Run: headless pygame with SDL's dummy video driver; simulated clock (each Clock.tick advances the game by its frame time, no real sleeping); random seed 0; keys injected as events and as key.get_pressed() state; no mouse input; restart key R tapped at the start of phases 3 and 4.
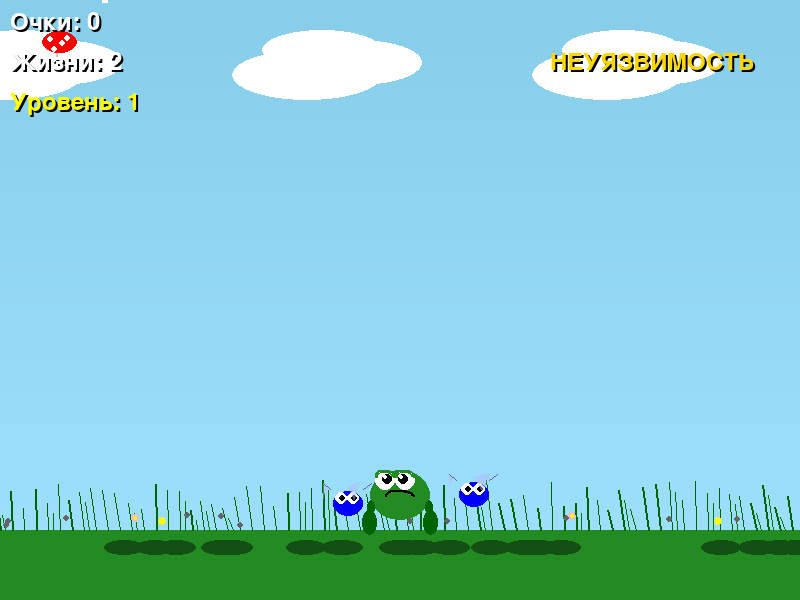
Frame 1 of 4 · flips 1–60 · no input
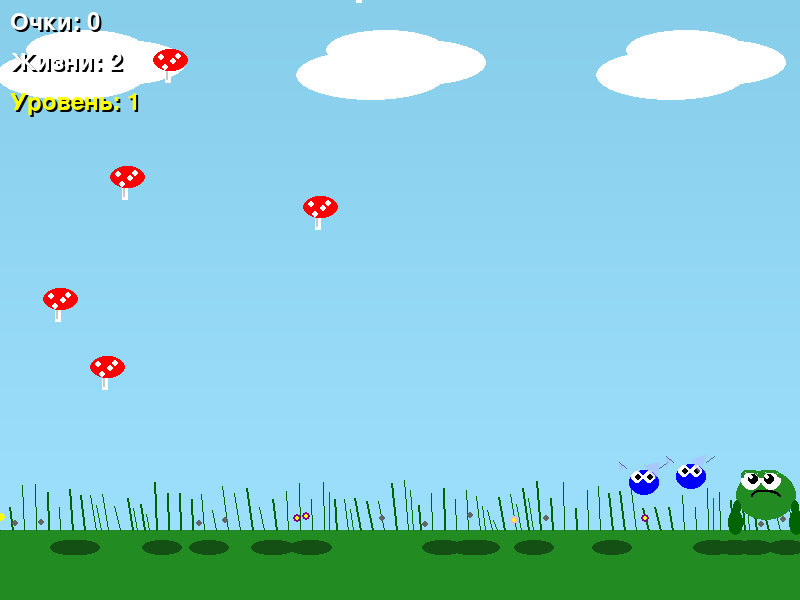
Frame 2 of 4 · flips 61–180 · tapped SPACE, RETURN · held RIGHT (→), D
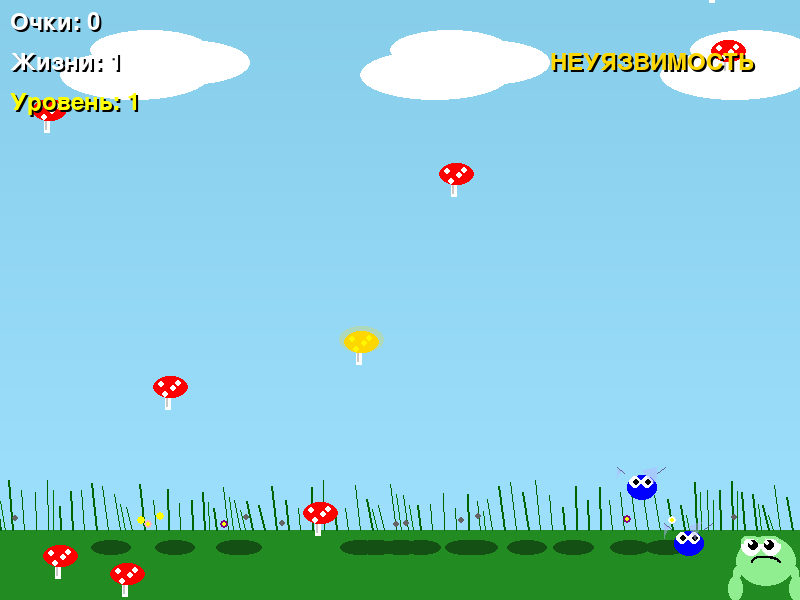
Frame 3 of 4 · flips 181–300 · tapped R · held DOWN (↓), S
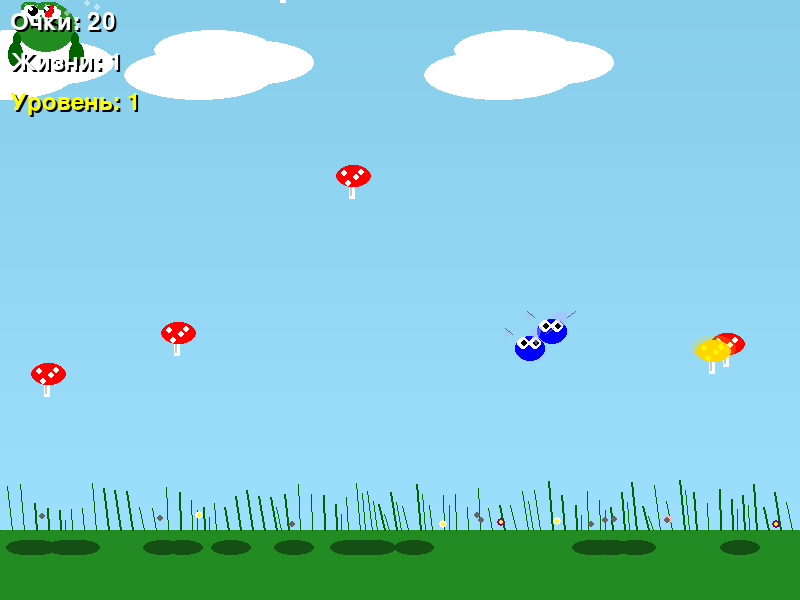
Frame 4 of 4 · flips 301–420 · tapped R · held LEFT (←), A, UP (↑), W

The pygame program that drew these frames:

import pygame
import sys
import random
import math
from pygame.locals import *

# Инициализация Pygame
pygame.init()

# Настройки экрана
WIDTH, HEIGHT = 800, 600
screen = pygame.display.set_mode((WIDTH, HEIGHT))
pygame.display.set_caption("Лягушка и волшебные грибы")
clock = pygame.time.Clock()

# Цвета
BLACK = (0, 0, 0)
WHITE = (255, 255, 255)
GREEN = (34, 139, 34)
LIGHT_GREEN = (144, 238, 144)
DARK_GREEN = (0, 100, 0)
BROWN = (139, 69, 19)
GOLD = (255, 215, 0)
RED = (255, 0, 0)
DARK_RED = (139, 0, 0)
BLUE = (0, 0, 255)
LIGHT_BLUE = (135, 206, 250)
PURPLE = (128, 0, 128)
PINK = (255, 182, 193)
YELLOW = (255, 255, 0)
ORANGE = (255, 165, 0)
LIGHT_YELLOW = (255, 255, 224)
SKY_BLUE = (135, 206, 235)
DARK_SKY = (25, 25, 112)

# Размеры
FROG_SIZE = 60           # чуть крупнее для деталей
MUSHROOM_SIZE = 35
FLY_SIZE = 30

# Глобальные переменные
score = 0
level = 1
lives = 3
frog_x = WIDTH // 2 - FROG_SIZE // 2
frog_y = HEIGHT - 130
frog_speed = 6
mushrooms = []
flies = []
particles = []
effects = {}

# Параметры сложности
BASE_FLY_SPEED = 2.5
FLY_SPAWN_COUNT = 2
MUSHROOM_FALL_SPEED = 3
MUSHROOM_SPAWN_RATE = 30
BONUS_CHANCE = 0.15

# Счётчики
frame = 0
fly_respawn_timer = 0
game_over = False

# ----------------------------------------------------------------------
# Класс реалистичной лягушки
# ----------------------------------------------------------------------
class Frog:
    def __init__(self, x, y):
        self.x = x
        self.y = y
        self.width = FROG_SIZE
        self.height = FROG_SIZE
        self.speed = frog_speed
        self.lives = lives
        self.animation_timer = 0
        self.tongue_out = False
        self.tongue_length = 0
        self.tongue_phase = 0
        self.hit_flash = 0
        self.invincible = False
        self.invincible_timer = 0
        self.glow = 0
        self.blink = False

    def get_rect(self):
        return pygame.Rect(self.x, self.y, self.width, self.height)

    def move(self, dx, dy):
        new_x = self.x + dx
        new_y = self.y + dy
        if 0 <= new_x <= WIDTH - self.width:
            self.x = new_x
        if 0 <= new_y <= HEIGHT - self.height:
            self.y = new_y
        self.animation_timer += 1
        self.blink = (self.animation_timer % 60) < 5  # моргание раз в секунду

    def hit(self):
        if not self.invincible:
            self.lives -= 1
            self.hit_flash = 10
            self.invincible = True
            self.invincible_timer = 120

    def update_effects(self):
        if self.invincible_timer > 0:
            self.invincible_timer -= 1
        else:
            self.invincible = False
        if self.hit_flash > 0:
            self.hit_flash -= 1
        if self.glow > 0:
            self.glow -= 1

    def tongue(self):
        self.tongue_out = True
        self.tongue_length = 30
        self.tongue_phase = 0

    def draw(self, screen):
        # Определяем основной цвет
        body_color = RED if self.hit_flash > 0 else GREEN
        if self.invincible and (self.invincible_timer // 5) % 2 == 0:
            body_color = LIGHT_GREEN

        # Эффект свечения (бонус)
        if self.glow > 0:
            glow_surf = pygame.Surface((self.width+20, self.height+20), pygame.SRCALPHA)
            pygame.draw.ellipse(glow_surf, (255, 255, 100, 80), (0, 0, self.width+20, self.height+10))
            screen.blit(glow_surf, (self.x-10, self.y-10))

        # --- Тело лягушки (овал) ---
        body_rect = pygame.Rect(self.x, self.y, self.width, self.height-10)
        pygame.draw.ellipse(screen, body_color, body_rect)

        # --- Задние лапки (справа и слева внизу) ---
        leg_color = DARK_GREEN if body_color == GREEN else body_color
        # Левая лапка
        pygame.draw.ellipse(screen, leg_color, (self.x-8, self.y+self.height-20, 15, 25))
        pygame.draw.ellipse(screen, leg_color, (self.x-5, self.y+self.height-15, 10, 20))
        # Правая лапка
        pygame.draw.ellipse(screen, leg_color, (self.x+self.width-7, self.y+self.height-20, 15, 25))
        pygame.draw.ellipse(screen, leg_color, (self.x+self.width-5, self.y+self.height-15, 10, 20))

        # --- Передние лапки (маленькие) ---
        pygame.draw.ellipse(screen, leg_color, (self.x-3, self.y+self.height//2, 8, 15))
        pygame.draw.ellipse(screen, leg_color, (self.x+self.width-5, self.y+self.height//2, 8, 15))

        # --- Глаза (с веками и бликами) ---
        eye_offsets = [(15, 10), (self.width-25, 10)]
        for i, (ox, oy) in enumerate(eye_offsets):
            # Белок
            pygame.draw.circle(screen, WHITE, (self.x+ox, self.y+oy), 10)
            # Зрачок (смотрит немного в сторону центра)
            pupil_x = self.x+ox + (2 if i==0 else -2)
            pupil_y = self.y+oy - 1
            pygame.draw.circle(screen, BLACK, (pupil_x, pupil_y), 5)
            # Блик
            pygame.draw.circle(screen, WHITE, (pupil_x-2, pupil_y-2), 2)

        # Веки (моргание)
        if self.blink:
            for ox, oy in eye_offsets:
                pygame.draw.arc(screen, body_color, (self.x+ox-10, self.y+oy-10, 20, 15), 0, math.pi, 3)

        # --- Рот (линия) ---
        pygame.draw.arc(screen, BLACK, (self.x+15, self.y+20, 30, 15), 0.1, math.pi-0.1, 2)

        # --- Язык (с изгибом) ---
        if self.tongue_out:
            start_x = self.x + self.width//2
            start_y = self.y + 15
            # Язык летит к цели (изгибается)
            points = [(start_x, start_y)]
            for t in range(1, self.tongue_length, 5):
                x = start_x + t * 0.5
                y = start_y - t * 0.8 + 5 * math.sin(t * 0.5 + self.tongue_phase)
                points.append((x, y))
            if len(points) > 1:
                pygame.draw.lines(screen, RED, False, points, 4)
            self.tongue_length -= 1
            self.tongue_phase += 0.3
            if self.tongue_length <= 0:
                self.tongue_out = False

# ----------------------------------------------------------------------
# Класс гриба (реалистичный мухомор)
# ----------------------------------------------------------------------
class Mushroom:
    def __init__(self, bonus=False):
        self.size = MUSHROOM_SIZE
        self.x = random.randint(0, WIDTH - self.size)
        self.y = -self.size
        self.speed = MUSHROOM_FALL_SPEED + random.uniform(-1, 1)
        self.bonus = bonus
        self.wobble = 0

    def get_rect(self):
        return pygame.Rect(self.x, self.y, self.size, self.size)

    def update(self):
        self.y += self.speed
        self.wobble = math.sin(pygame.time.get_ticks() * 0.02) * 3

    def is_off_screen(self):
        return self.y > HEIGHT

    def draw(self, screen):
        # Ножка (белая, чуть изогнутая)
        stem_x = self.x + self.size//2 - 3 + self.wobble * 0.2
        stem_rect = pygame.Rect(stem_x, self.y + self.size//2 - 5, 6, self.size//2+5)
        pygame.draw.rect(screen, WHITE, stem_rect)
        # Добавляем лёгкую тень на ножке
        pygame.draw.line(screen, (200, 200, 200), (stem_x+1, self.y+self.size//2), (stem_x+1, self.y+self.size-5), 2)

        # Шляпка (полукруг)
        cap_color = GOLD if self.bonus else RED
        dot_color = YELLOW if self.bonus else WHITE

        # Рисуем эллипс, затем обрезаем нижнюю половину (имитация полукруга)
        cap_surf = pygame.Surface((self.size, self.size//2+5), pygame.SRCALPHA)
        pygame.draw.ellipse(cap_surf, cap_color, (0, 0, self.size, self.size//2+5))
        # Накладываем на экран со смещением (шляпка нависает над ножкой)
        screen.blit(cap_surf, (self.x + self.wobble, self.y))

        # Точечки на шляпке (белые/жёлтые)
        dot_positions = [
            (self.x + 8 + self.wobble, self.y + 8),
            (self.x + 20 + self.wobble, self.y + 12),
            (self.x + 12 + self.wobble, self.y + 18),
            (self.x + 25 + self.wobble, self.y + 7)
        ]
        for dx, dy in dot_positions:
            pygame.draw.circle(screen, dot_color, (int(dx), int(dy)), 3)

        # Для золотых добавляем свечение
        if self.bonus:
            glow = pygame.Surface((self.size+10, self.size+5), pygame.SRCALPHA)
            pygame.draw.ellipse(glow, (255, 215, 0, 60), (0, 0, self.size+10, self.size//2+10))
            screen.blit(glow, (self.x-5 + self.wobble, self.y-5))

# ----------------------------------------------------------------------
# Класс мухи (синяя, с прозрачными крыльями)
# ----------------------------------------------------------------------
class Fly:
    def __init__(self, x, y, speed):
        self.x = x
        self.y = y
        self.size = FLY_SIZE
        self.speed = speed
        self.wing_phase = 0
        self.direction = random.choice([-1, 1])

    def get_rect(self):
        return pygame.Rect(self.x, self.y, self.size, self.size)

    def update(self, target):
        dx = target.x - self.x
        dy = target.y - self.y
        dist = math.hypot(dx, dy)
        if dist > 1:
            angle = math.atan2(dy, dx)
            angle += random.uniform(-0.2, 0.2)
            move_x = math.cos(angle) * self.speed
            move_y = math.sin(angle) * self.speed
            self.x += move_x
            self.y += move_y
        self.x = max(0, min(self.x, WIDTH - self.size))
        self.y = max(0, min(self.y, HEIGHT - self.size))
        self.wing_phase = (self.wing_phase + 0.5) % (2 * math.pi)

    def draw(self, screen):
        # Тело (синее, вытянутое)
        body_rect = pygame.Rect(self.x, self.y, self.size, self.size-5)
        pygame.draw.ellipse(screen, BLUE, body_rect)

        # Глаза (белые с чёрными зрачками)
        pygame.draw.circle(screen, WHITE, (int(self.x+8), int(self.y+7)), 6)
        pygame.draw.circle(screen, WHITE, (int(self.x+20), int(self.y+7)), 6)
        pygame.draw.circle(screen, BLACK, (int(self.x+9), int(self.y+7)), 3)
        pygame.draw.circle(screen, BLACK, (int(self.x+21), int(self.y+7)), 3)

        # Крылья (полупрозрачные, с жилками)
        wing_surf = pygame.Surface((40, 30), pygame.SRCALPHA)
        wing_span = 18 + 6 * math.sin(self.wing_phase)
        # Левое крыло
        pygame.draw.polygon(wing_surf, (180, 180, 255, 120),
                            [(5, 5), (5-wing_span, 0), (5-wing_span//2, 18)])
        # Правое крыло
        pygame.draw.polygon(wing_surf, (180, 180, 255, 120),
                            [(25, 5), (25+wing_span, 0), (25+wing_span//2, 18)])
        screen.blit(wing_surf, (self.x-10, self.y-10))

        # Жилки на крыльях
        pygame.draw.line(screen, (100, 100, 150), (self.x-3, self.y-2), (self.x-10, self.y-8), 1)
        pygame.draw.line(screen, (100, 100, 150), (self.x+30, self.y-2), (self.x+38, self.y-8), 1)

# ----------------------------------------------------------------------
# Класс частиц (цветные искры)
# ----------------------------------------------------------------------
class Particle:
    def __init__(self, x, y, color, velocity, life):
        self.x = x
        self.y = y
        self.vx, self.vy = velocity
        self.color = color
        self.life = life
        self.max_life = life

    def update(self):
        self.x += self.vx
        self.y += self.vy
        self.vy += 0.05
        self.life -= 1

    def draw(self, screen):
        alpha = int(255 * (self.life / self.max_life))
        color = (self.color[0], self.color[1], self.color[2], alpha)
        s = pygame.Surface((6, 6), pygame.SRCALPHA)
        pygame.draw.circle(s, color, (3, 3), 3)
        screen.blit(s, (int(self.x), int(self.y)))

# ----------------------------------------------------------------------
# Реалистичный травяной фон
# ----------------------------------------------------------------------
def draw_background():
    # Градиентное небо
    for y in range(HEIGHT):
        ratio = y / HEIGHT
        r = int(135 + (25 * ratio))
        g = int(206 + (20 * ratio))
        b = int(235 + (20 * ratio))
        pygame.draw.line(screen, (r, g, b), (0, y), (WIDTH, y))

    # Облака (пушистые)
    cloud_offset = (pygame.time.get_ticks() // 30) % WIDTH
    for i in range(3):
        x = (i * 300 + cloud_offset) % WIDTH - 100
        # Несколько эллипсов, создающих объём
        pygame.draw.ellipse(screen, (255, 255, 255, 180), (x, 50, 150, 50))
        pygame.draw.ellipse(screen, (255, 255, 255, 200), (x+30, 30, 120, 40))
        pygame.draw.ellipse(screen, (255, 255, 255, 160), (x+60, 40, 130, 45))

    # --- Трава (детализированная) ---
    ground_y = HEIGHT - 70
    # Основа земли
    pygame.draw.rect(screen, (34, 139, 34), (0, ground_y, WIDTH, 100))
    # Тёмные пятна (имитация неровностей)
    for _ in range(20):
        x = random.randint(0, WIDTH)
        pygame.draw.ellipse(screen, (20, 80, 20), (x, ground_y+10, 40, 15))

    # Травинки (разной высоты, изогнутые)
    for i in range(0, WIDTH, 12):
        height = random.randint(20, 50)
        thickness = random.choice([1, 2])
        sway = math.sin(pygame.time.get_ticks() * 0.01 + i) * 3
        # Основная линия
        points = [(i, ground_y), (i-3+sway, ground_y-height), (i+3+sway, ground_y-height-5)]
        pygame.draw.lines(screen, (0, 100, 0), False, points[:2], thickness)
        # Вторая травинка рядом
        if random.random() > 0.7:
            points2 = [(i+5, ground_y), (i+5-2+sway, ground_y-height+10), (i+5+sway, ground_y-height+5)]
            pygame.draw.lines(screen, (0, 120, 0), False, points2[:2], 1)

    # Цветочки и мелкие камешки
    for _ in range(15):
        fx = random.randint(0, WIDTH)
        fy = ground_y - random.randint(5, 15)
        # Цветок (5 лепестков)
        if random.random() > 0.6:
            col = random.choice([PINK, YELLOW, WHITE, PURPLE])
            pygame.draw.circle(screen, col, (fx, fy), 4)
            pygame.draw.circle(screen, YELLOW, (fx, fy), 2)
        else:
            # Камешек
            pygame.draw.circle(screen, (100, 100, 100), (fx, fy), 3)

# ----------------------------------------------------------------------
# Сброс игры
# ----------------------------------------------------------------------
def reset_game():
    global frog, mushrooms, flies, particles, effects, score, level, lives, game_over, frame, fly_respawn_timer
    frog = Frog(WIDTH//2 - FROG_SIZE//2, HEIGHT - 130)
    mushrooms.clear()
    flies.clear()
    particles.clear()
    effects.clear()
    score = 0
    level = 1
    lives = 3
    frog.lives = lives
    game_over = False
    frame = 0
    fly_respawn_timer = 0
    for _ in range(FLY_SPAWN_COUNT):
        x = random.randint(0, WIDTH - FLY_SIZE)
        y = random.randint(0, HEIGHT - FLY_SIZE)
        flies.append(Fly(x, y, BASE_FLY_SPEED))

# ----------------------------------------------------------------------
# Основной цикл
# ----------------------------------------------------------------------
def game_loop():
    global score, level, lives, game_over, frame, fly_respawn_timer, frog, mushrooms, flies, particles, effects
    global MUSHROOM_FALL_SPEED
    reset_game()
    font = pygame.font.Font(None, 36)
    big_font = pygame.font.Font(None, 72)

    while True:
        clock.tick(60)
        frame += 1

        for event in pygame.event.get():
            if event.type == QUIT:
                pygame.quit()
                sys.exit()
            if event.type == KEYDOWN and event.key == K_r and game_over:
                reset_game()

        if not game_over:
            # Управление
            keys = pygame.key.get_pressed()
            dx = dy = 0
            if keys[K_LEFT]:
                dx = -frog.speed
            if keys[K_RIGHT]:
                dx = frog.speed
            if keys[K_UP]:
                dy = -frog.speed
            if keys[K_DOWN]:
                dy = frog.speed
            frog.move(dx, dy)

            # Эффекты
            frog.update_effects()
            if 'slow' in effects:
                effects['slow'] -= 1
                if effects['slow'] <= 0:
                    del effects['slow']
            if 'invincible' in effects:
                effects['invincible'] -= 1
                if effects['invincible'] <= 0:
                    frog.invincible = False
                    del effects['invincible']
            if 'glow' in effects:
                frog.glow = 30

            # Спавн грибов
            if frame % MUSHROOM_SPAWN_RATE == 0:
                bonus = random.random() < BONUS_CHANCE
                mushrooms.append(Mushroom(bonus))

            # Обновление грибов
            for mush in mushrooms[:]:
                mush.update()
                if mush.is_off_screen():
                    mushrooms.remove(mush)
                elif frog.get_rect().colliderect(mush.get_rect()):
                    mushrooms.remove(mush)
                    if mush.bonus:
                        score += 50
                        eff = random.choice(['slow', 'invincible', 'glow'])
                        if eff == 'slow':
                            effects['slow'] = 300
                        elif eff == 'invincible':
                            frog.invincible = True
                            effects['invincible'] = 300
                        else:
                            effects['glow'] = 30
                    else:
                        score += 10
                    frog.tongue()
                    # Частицы
                    for _ in range(12):
                        vx = random.uniform(-2, 2)
                        vy = random.uniform(-4, 0)
                        col = YELLOW if mush.bonus else WHITE
                        particles.append(Particle(mush.x + mush.size//2, mush.y + mush.size//2,
                                                  col, (vx, vy), 30))

            # Обновление мух
            for fly in flies[:]:
                fly.update(frog)
                if frog.get_rect().colliderect(fly.get_rect()):
                    if not frog.invincible and 'invincible' not in effects:
                        frog.hit()
                        flies.remove(fly)
                        for _ in range(15):
                            vx = random.uniform(-2, 2)
                            vy = random.uniform(-2, 1)
                            particles.append(Particle(fly.x + fly.size//2, fly.y + fly.size//2,
                                                      BLUE, (vx, vy), 25))
                        fly_respawn_timer = 30
                        if frog.lives <= 0:
                            game_over = True
                    else:
                        fly.x += random.randint(-50, 50)
                        fly.y += random.randint(-50, 50)

            # Воскрешение мух
            if fly_respawn_timer > 0:
                fly_respawn_timer -= 1
            else:
                if len(flies) < FLY_SPAWN_COUNT + level - 1:
                    x = random.randint(0, WIDTH - FLY_SIZE)
                    y = random.randint(0, HEIGHT - FLY_SIZE)
                    speed = BASE_FLY_SPEED + (level-1) * 0.3
                    flies.append(Fly(x, y, speed))

            # Частицы
            particles = [p for p in particles if p.life > 0]
            for p in particles:
                p.update()

            # Повышение уровня
            if score // 200 > level - 1:
                level += 1
                MUSHROOM_FALL_SPEED += 0.5
                flies.append(Fly(random.randint(0, WIDTH-FLY_SIZE),
                                 random.randint(0, HEIGHT-FLY_SIZE),
                                 BASE_FLY_SPEED + (level-1)*0.3))

        # Отрисовка
        draw_background()

        for mush in mushrooms:
            mush.draw(screen)
        for fly in flies:
            fly.draw(screen)
        frog.draw(screen)
        for p in particles:
            p.draw(screen)

        # Текст с тенью
        def draw_text_with_shadow(text, x, y, color, font):
            shadow = font.render(text, True, BLACK)
            text_surf = font.render(text, True, color)
            screen.blit(shadow, (x+2, y+2))
            screen.blit(text_surf, (x, y))

        draw_text_with_shadow(f"Очки: {score}", 10, 10, WHITE, font)
        draw_text_with_shadow(f"Жизни: {frog.lives}", 10, 50, WHITE, font)
        draw_text_with_shadow(f"Уровень: {level}", 10, 90, YELLOW, font)

        if 'slow' in effects:
            draw_text_with_shadow("ЗАМЕДЛЕНИЕ", WIDTH-200, 10, LIGHT_BLUE, font)
        if 'invincible' in effects or frog.invincible:
            draw_text_with_shadow("НЕУЯЗВИМОСТЬ", WIDTH-250, 50, GOLD, font)

        if game_over:
            over_text = big_font.render("GAME OVER", True, RED)
            over_shadow = big_font.render("GAME OVER", True, BLACK)
            screen.blit(over_shadow, (WIDTH//2-198, HEIGHT//2-98))
            screen.blit(over_text, (WIDTH//2-200, HEIGHT//2-100))
            score_final = font.render(f"Вы набрали {score} очков", True, WHITE)
            restart = font.render("Нажмите R для рестарта", True, WHITE)
            screen.blit(score_final, (WIDTH//2-120, HEIGHT//2))
            screen.blit(restart, (WIDTH//2-150, HEIGHT//2+60))

        pygame.display.flip()

if __name__ == "__main__":
    game_loop()
